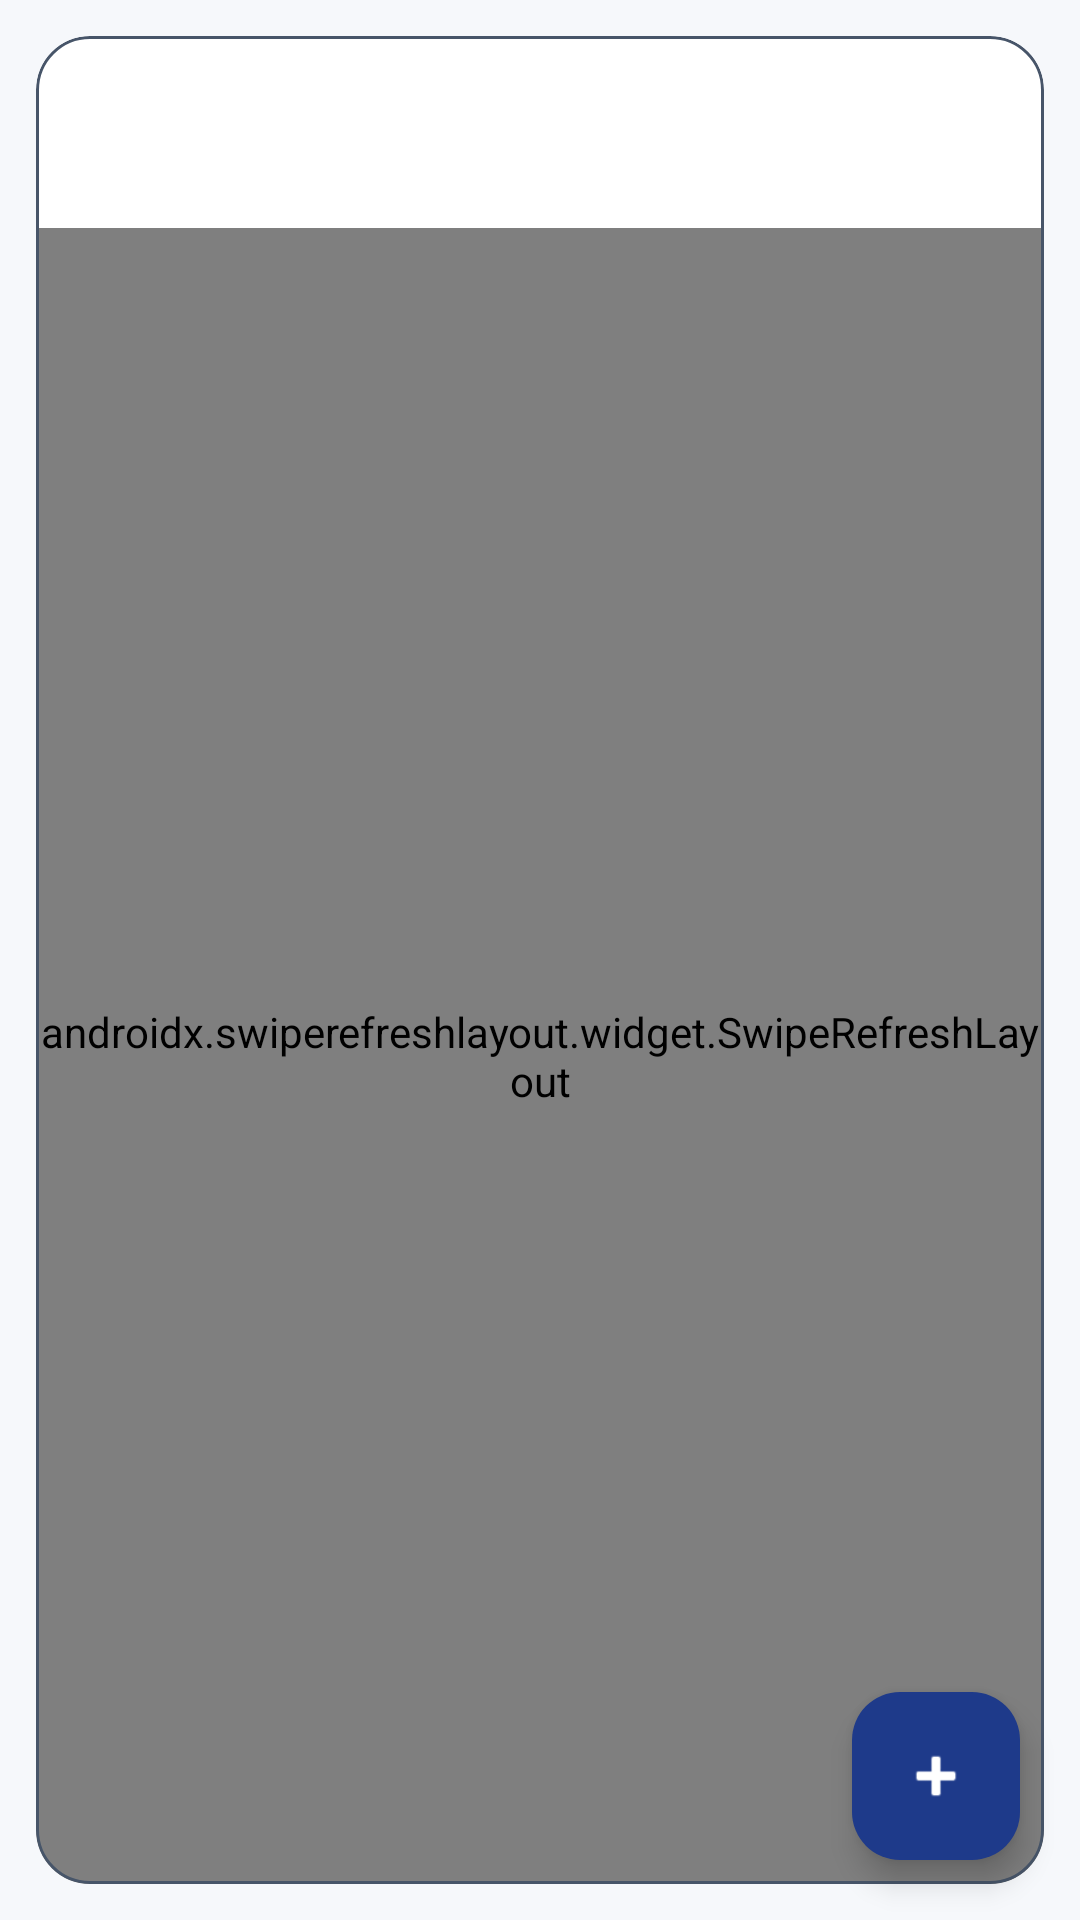

Produce the Android XML layout that renders to this screen, including the resource entries it uses.
<!-- AndroidManifest.xml: application theme Theme.EmotionsAi -->
<!-- res/layout/fragment_employee_requests.xml -->
<?xml version="1.0" encoding="utf-8"?>
<androidx.constraintlayout.widget.ConstraintLayout
    xmlns:android="http://schemas.android.com/apk/res/android"
    xmlns:app="http://schemas.android.com/apk/res-auto"
    android:layout_width="match_parent"
    android:layout_height="match_parent"
    android:background="@color/bg_surface">

    <com.google.android.material.card.MaterialCardView
        android:id="@+id/contentCard"
        android:layout_width="0dp"
        android:layout_height="0dp"
        android:layout_margin="12dp"
        app:cardCornerRadius="18dp"
        app:cardElevation="0dp"
        app:strokeWidth="1dp"
        app:strokeColor="@color/stroke_soft"
        app:cardBackgroundColor="@color/card_primary"
        app:layout_constraintTop_toTopOf="parent"
        app:layout_constraintBottom_toBottomOf="parent"
        app:layout_constraintStart_toStartOf="parent"
        app:layout_constraintEnd_toEndOf="parent">

        <androidx.constraintlayout.widget.ConstraintLayout
            android:layout_width="match_parent"
            android:layout_height="match_parent">

            
            <com.google.android.material.tabs.TabLayout
                android:id="@+id/tabsStatus"
                android:layout_width="0dp"
                android:layout_height="wrap_content"
                android:paddingStart="12dp"
                android:paddingEnd="12dp"
                android:paddingTop="10dp"
                android:paddingBottom="6dp"

                android:background="@color/card_primary"
                app:tabRippleColor="@color/stroke_soft"

                app:tabMode="fixed"
                app:tabGravity="fill"

                app:tabIndicatorFullWidth="false"
                app:tabIndicatorColor="@color/primary"

                app:tabSelectedTextColor="@color/text_primary"
                app:tabTextColor="@color/text_secondary"

                app:layout_constraintTop_toTopOf="parent"
                app:layout_constraintStart_toStartOf="parent"
                app:layout_constraintEnd_toEndOf="parent" />


            
            <androidx.swiperefreshlayout.widget.SwipeRefreshLayout
                android:id="@+id/swipeRefresh"
                android:layout_width="0dp"
                android:layout_height="0dp"
                app:layout_constraintTop_toBottomOf="@id/tabsStatus"
                app:layout_constraintBottom_toBottomOf="parent"
                app:layout_constraintStart_toStartOf="parent"
                app:layout_constraintEnd_toEndOf="parent">

                <FrameLayout
                    android:layout_width="match_parent"
                    android:layout_height="match_parent">

                    <androidx.recyclerview.widget.RecyclerView
                        android:id="@+id/rvRequests"
                        android:layout_width="match_parent"
                        android:layout_height="match_parent"
                        android:paddingStart="12dp"
                        android:paddingTop="10dp"
                        android:paddingEnd="12dp"
                        android:paddingBottom="88dp"
                        android:clipToPadding="false"
                        android:scrollbars="none"/>

                    <ProgressBar
                        android:id="@+id/progress"
                        android:layout_width="wrap_content"
                        android:layout_height="wrap_content"
                        android:layout_gravity="center"
                        android:visibility="gone"/>

                    
                    <LinearLayout
                        android:id="@+id/emptyContainer"
                        android:layout_width="match_parent"
                        android:layout_height="match_parent"
                        android:gravity="center"
                        android:orientation="vertical"
                        android:padding="24dp"
                        android:visibility="gone">

                        <ImageView
                            android:layout_width="44dp"
                            android:layout_height="44dp"
                            android:src="@android:drawable/ic_menu_info_details"
                            android:contentDescription="empty"
                            app:tint="@color/text_hint"/>

                        <TextView
                            android:id="@+id/tvEmpty"
                            android:layout_width="wrap_content"
                            android:layout_height="wrap_content"
                            android:layout_marginTop="10dp"
                            android:text="No requests yet"
                            android:textStyle="bold"
                            android:textSize="16sp"
                            android:textColor="@color/text_primary"
                            android:visibility="gone"/>

                        <TextView
                            android:id="@+id/tvEmptyHint"
                            android:layout_width="wrap_content"
                            android:layout_height="wrap_content"
                            android:layout_marginTop="6dp"
                            android:text="Tap + to create your first request"
                            android:textSize="13sp"
                            android:textColor="@color/text_secondary"/>
                    </LinearLayout>

                    
                    <LinearLayout
                        android:id="@+id/errorContainer"
                        android:layout_width="match_parent"
                        android:layout_height="match_parent"
                        android:gravity="center"
                        android:orientation="vertical"
                        android:padding="24dp"
                        android:visibility="gone">

                        <ImageView
                            android:layout_width="44dp"
                            android:layout_height="44dp"
                            android:src="@android:drawable/ic_dialog_alert"
                            android:contentDescription="error"
                            app:tint="@color/error"/>

                        <TextView
                            android:id="@+id/tvError"
                            android:layout_width="wrap_content"
                            android:layout_height="wrap_content"
                            android:layout_marginTop="10dp"
                            android:text="Error"
                            android:textStyle="bold"
                            android:textSize="15sp"
                            android:textColor="@color/error"
                            android:visibility="gone"/>

                        <TextView
                            android:id="@+id/tvErrorHint"
                            android:layout_width="wrap_content"
                            android:layout_height="wrap_content"
                            android:layout_marginTop="6dp"
                            android:text="Pull to refresh"
                            android:textSize="13sp"
                            android:textColor="@color/text_secondary"/>
                    </LinearLayout>

                </FrameLayout>
            </androidx.swiperefreshlayout.widget.SwipeRefreshLayout>

        </androidx.constraintlayout.widget.ConstraintLayout>

    </com.google.android.material.card.MaterialCardView>

    
    <com.google.android.material.floatingactionbutton.FloatingActionButton
        android:id="@+id/btnCreate"
        android:layout_width="wrap_content"
        android:layout_height="wrap_content"
        android:layout_margin="20dp"
        app:srcCompat="@android:drawable/ic_input_add"
        app:tint="@color/white"
        app:backgroundTint="@color/primary"
        app:rippleColor="@color/card_surface"
        app:layout_constraintBottom_toBottomOf="parent"
        app:layout_constraintEnd_toEndOf="parent"/>

</androidx.constraintlayout.widget.ConstraintLayout>
<!-- resources referenced by this layout -->
<resources>
  <color name="bg_surface">#F6F8FB</color>
  <color name="card_primary">#FFFFFF</color>
  <color name="card_surface">#E2E8F0</color>
  <color name="error">#DC2626</color>
  <color name="primary">#1E3A8A</color>
  <color name="stroke_soft">#475569</color>
  <color name="text_hint">#475569</color>
  <color name="text_primary">#0F172A</color>
  <color name="text_secondary">#475569</color>
  <color name="white">#FFFFFFFF</color>
  <style name="Theme.EmotionsAi" parent="Base.Theme.EmotionsAi" />
  <style name="Base.Theme.EmotionsAi" parent="Theme.Material3.DayNight.NoActionBar">
          
          
      </style>
</resources>
